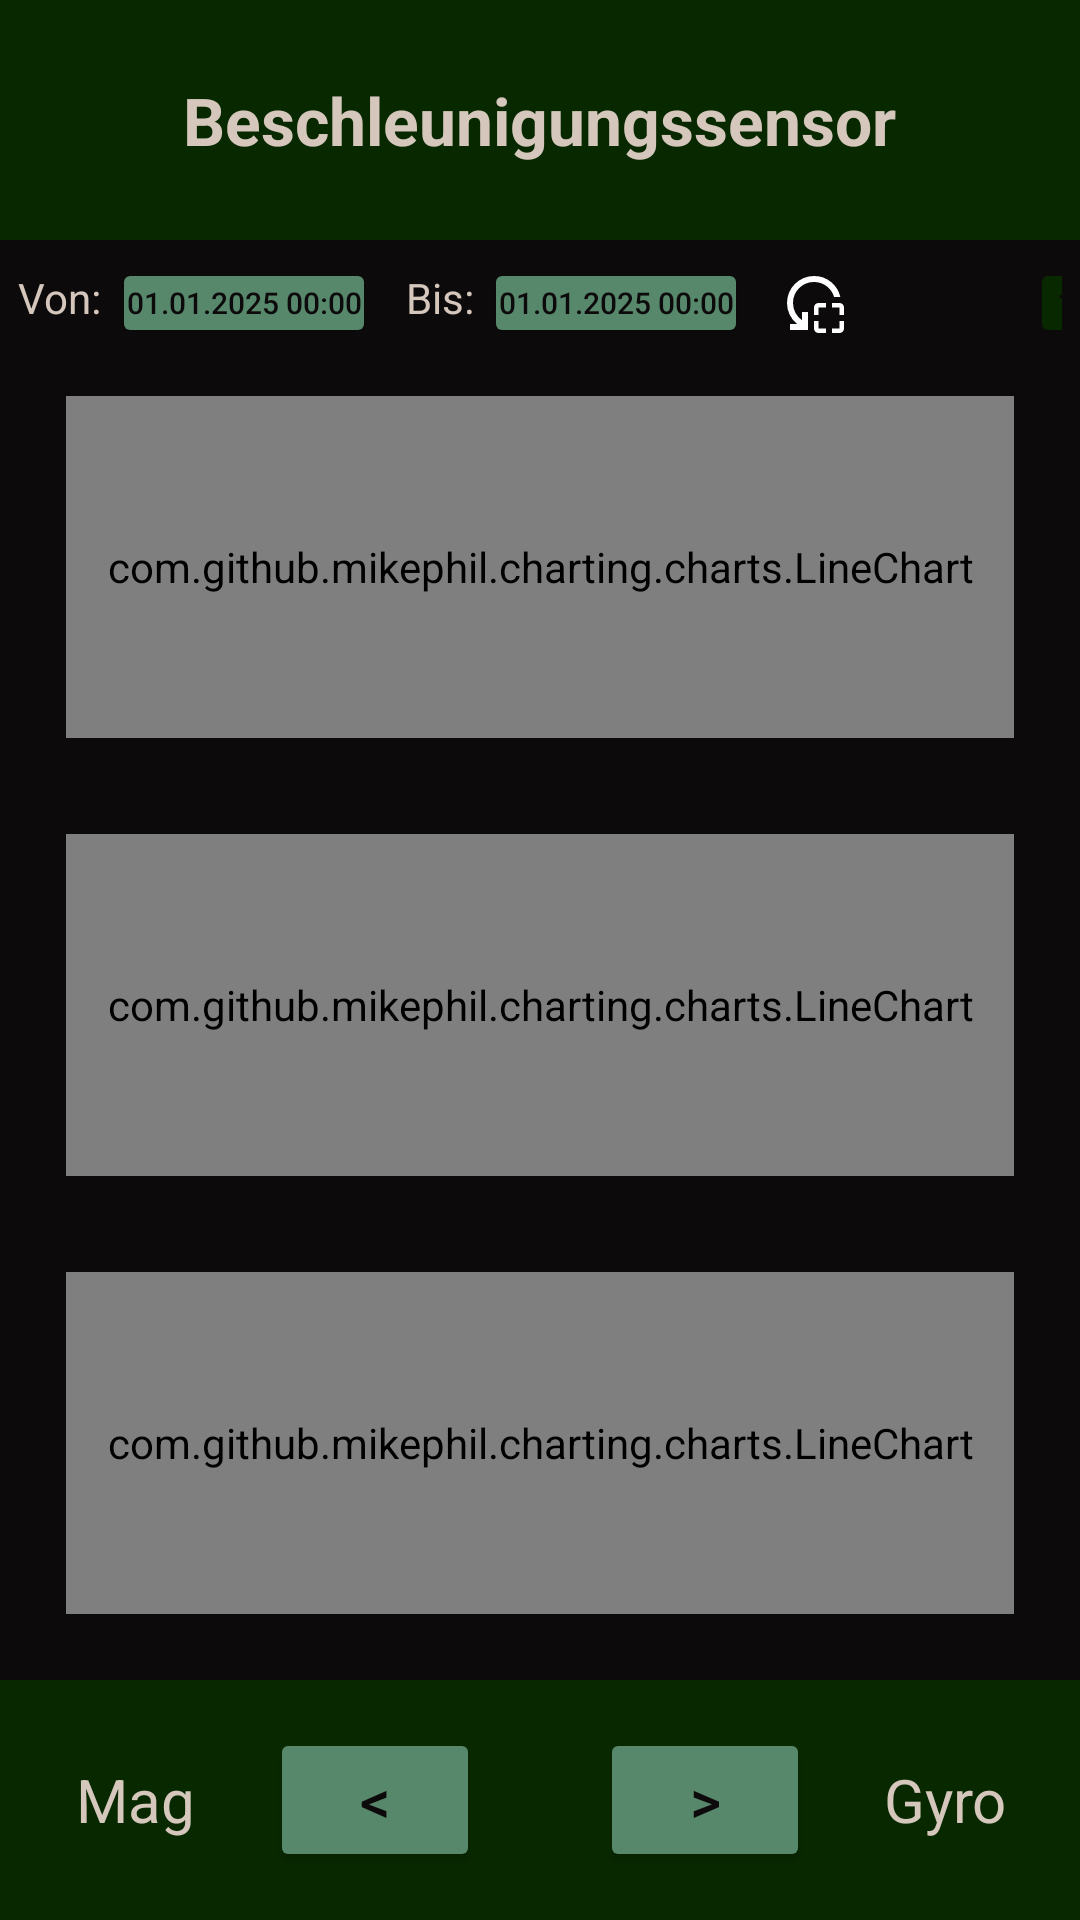

Here is an Android app screen rendered from its layout file. Give the layout XML and the strings, colors and styles it references.
<!-- AndroidManifest.xml: application theme Theme.BiotSpeechIoT -->
<!-- res/layout/activity_beschleunigung.xml -->
<?xml version="1.0" encoding="utf-8"?>
<LinearLayout xmlns:android="http://schemas.android.com/apk/res/android"
    xmlns:tools="http://schemas.android.com/tools"
    android:layout_width="match_parent"
    android:id="@+id/accel"
    android:layout_height="match_parent"
    android:orientation="vertical"
    android:background="@color/background"
    tools:context=".main.MainActivity">

    <LinearLayout
        android:layout_width="match_parent"
        android:layout_height="wrap_content"
        android:background="@color/header">

        <ImageButton
            android:id="@+id/home_button"
            android:layout_width="wrap_content"
            android:layout_height="wrap_content"
            android:src="@drawable/baseline_home_24"
            android:contentDescription="Zur Startseite"
            android:background="@color/header"
            android:layout_marginTop="16dp"
            android:layout_marginStart="16dp"
            android:paddingBottom="15dp"
            android:layout_weight="1"
            android:color="@color/text"/>

        <TextView
            android:id="@+id/headerText"
            android:layout_width="0dp"
            android:layout_height="80dp"
            android:background="@color/header"
            android:gravity="center_vertical|center_horizontal"
            android:layout_weight="28"
            android:padding="17dp"
            android:text="Beschleunigungssensor"
            android:textColor="@color/text"
            android:textSize="22sp"
            android:textStyle="bold" />

        <ImageButton
            android:id="@+id/notification_button"
            android:layout_width="wrap_content"
            android:layout_height="wrap_content"
            android:src="@drawable/outline_circle_notifications_24"
            android:background="@color/header"
            android:layout_marginTop="16dp"
            android:layout_marginEnd="16dp"
            android:paddingBottom="15dp"
            android:layout_weight="1"
            android:color="@color/text"/>

    </LinearLayout>


    <LinearLayout
        android:layout_width="match_parent"
        android:layout_height="0dp"
        android:orientation="vertical"
        android:layout_weight="1"
        android:layout_margin="6dp">

        <LinearLayout
            android:layout_width="wrap_content"
            android:layout_height="wrap_content"
            android:orientation="horizontal">

            <TextView
                android:layout_width="wrap_content"
                android:layout_height="wrap_content"
                android:text="Von: "
                android:textColor="@color/text"/>

            <Button
                android:layout_width="wrap_content"
                android:layout_height="30dp"
                android:text="01.01.2025 00:00"
                android:textSize="10dp"
                android:textColor="@color/background"
                android:backgroundTint="@color/button"
                android:id="@+id/button_x_von"
                android:paddingStart="0dp"
                android:paddingEnd="0dp"
                android:paddingBottom="0dp"
                android:paddingTop="0dp"/>

            <TextView
                android:layout_width="wrap_content"
                android:layout_height="wrap_content"
                android:text="Bis: "
                android:textColor="@color/text"
                android:layout_marginStart="10dp"/>

            <Button
                android:layout_width="wrap_content"
                android:layout_height="30dp"
                android:text="01.01.2025 00:00"
                android:textSize="10sp"
                android:textColor="@color/background"
                android:backgroundTint="@color/button"
                android:id="@+id/button_x_bis"
                android:paddingStart="0dp"
                android:paddingEnd="0dp"
                android:paddingBottom="0dp"
                android:paddingTop="0dp"/>

            <ImageButton
                android:layout_width="wrap_content"
                android:layout_height="wrap_content"
                android:src="@drawable/outline_reset_focus_24"
                android:background="@color/background"
                android:layout_marginStart="10dp"
                android:paddingTop="3dp"
                android:id="@+id/resetX"
                />

            <Button
                android:layout_width="50dp"
                android:layout_height="30dp"
                android:text="10 Min"
                android:textSize="10sp"
                android:textColor="@color/background"
                android:backgroundTint="@color/header"
                android:id="@+id/btn_x_10min"
                android:layout_marginStart="60dp"
                android:paddingStart="0dp"
                android:paddingEnd="0dp"
                android:paddingBottom="0dp"
                android:paddingTop="0dp"/>

        </LinearLayout>

        <com.github.mikephil.charting.charts.LineChart
            android:id="@+id/lineChartAccelX"
            android:layout_width="match_parent"
            android:layout_height="0dp"
            android:layout_weight="1"
            android:layout_margin="16dp"/>

        <com.github.mikephil.charting.charts.LineChart
            android:id="@+id/lineChartAccelY"
            android:layout_width="match_parent"
            android:layout_height="0dp"
            android:layout_weight="1"
            android:layout_margin="16dp" />

        <com.github.mikephil.charting.charts.LineChart
            android:id="@+id/lineChartAccelZ"
            android:layout_width="match_parent"
            android:layout_height="0dp"
            android:layout_weight="1"
            android:layout_margin="16dp" />
    </LinearLayout>

    <LinearLayout
        android:id="@+id/footerBar"
        android:layout_width="match_parent"
        android:layout_height="80dp"
        android:orientation="horizontal"
        android:gravity="center"
        android:background="@color/header">

        <TextView
            android:id="@+id/MagnetDescription"
            android:layout_width="0dp"
            android:layout_height="wrap_content"
            android:layout_weight="1"
            android:text="Mag"
            android:textColor="@color/text"
            android:layout_margin="10dp"
            android:gravity="center"
            android:textSize="20sp"/>

        <Button
            android:id="@+id/btnPrevMagnet"
            android:layout_width="0dp"
            android:layout_height="wrap_content"
            android:layout_weight="1"
            android:text="&lt;"
            android:textColor="@color/background"
            android:layout_marginEnd="20dp"
            android:backgroundTint="@color/button"
            android:textSize="20sp" />

        <Button
            android:id="@+id/btnNextGyro"
            android:layout_width="0dp"
            android:layout_height="wrap_content"
            android:layout_weight="1"
            android:text="&gt;"
            android:textColor="@color/background"
            android:layout_marginStart="20dp"
            android:backgroundTint="@color/button"
            android:textSize="20sp"/>

        <TextView
            android:id="@+id/NextGyro"
            android:layout_width="0dp"
            android:layout_height="wrap_content"
            android:layout_weight="1"
            android:text="Gyro"
            android:textColor="@color/text"
            android:layout_margin="10dp"
            android:gravity="center"
            android:textSize="20sp"/>
    </LinearLayout>
</LinearLayout>
<!-- resources referenced by this layout -->
<resources>
  <color name="background">#0D0A0B</color>
  <color name="button">#57886C</color>
  <color name="header">#082900</color>
  <color name="text">#D5C7BC</color>
  <!-- drawable outline_reset_focus_24 (drawable) -->
  <vector xmlns:android="http://schemas.android.com/apk/res/android" android:height="24dp" android:tint="#FFFFFF" android:viewportHeight="960" android:viewportWidth="960" android:width="24dp">
        
      <path android:fillColor="@android:color/white" android:pathData="M480,640L480,540Q480,515 497.5,497.5Q515,480 540,480L640,480L640,540L540,540L540,640L480,640ZM540,880Q515,880 497.5,862.5Q480,845 480,820L480,720L540,720L540,820L640,820L640,880L540,880ZM820,640L820,540L720,540L720,480L820,480Q845,480 862.5,497.5Q880,515 880,540L880,640L820,640ZM720,880L720,820L820,820L820,720L880,720L880,820Q880,845 862.5,862.5Q845,880 820,880L720,880ZM831,400L748,400Q722,312 649,256Q576,200 480,200Q363,200 281.5,281.5Q200,363 200,480Q200,552 232.5,612Q265,672 320,710L320,600L400,600L400,840L160,840L160,760L254,760Q192,710 156,637.5Q120,565 120,480Q120,405 148.5,339.5Q177,274 225.5,225.5Q274,177 339.5,148.5Q405,120 480,120Q609,120 706.5,199.5Q804,279 831,400Z"/>
      
  </vector>
  <style name="Theme.BiotSpeechIoT" parent="Theme.MaterialComponents.DayNight.DarkActionBar">
          
          <item name="colorPrimary">@color/purple_500</item>
          <item name="colorPrimaryVariant">@color/purple_700</item>
          <item name="colorOnPrimary">@color/white</item>
          
          <item name="colorSecondary">@color/teal_200</item>
          <item name="colorSecondaryVariant">@color/teal_700</item>
          <item name="colorOnSecondary">@color/black</item>
          
          <item name="android:statusBarColor">?attr/colorPrimaryVariant</item>
          
      </style>
  <color name="white">#FFFFFFFF</color>
  <color name="black">#FF000000</color>
  <!-- not gathered from this repository: default colours our renderer supplied (Android Studio template values) -->
  <color name="purple_500">#FF6200EE</color>
  <color name="purple_700">#FF3700B3</color>
  <color name="teal_200">#FF03DAC5</color>
  <color name="teal_700">#FF018786</color>
</resources>
